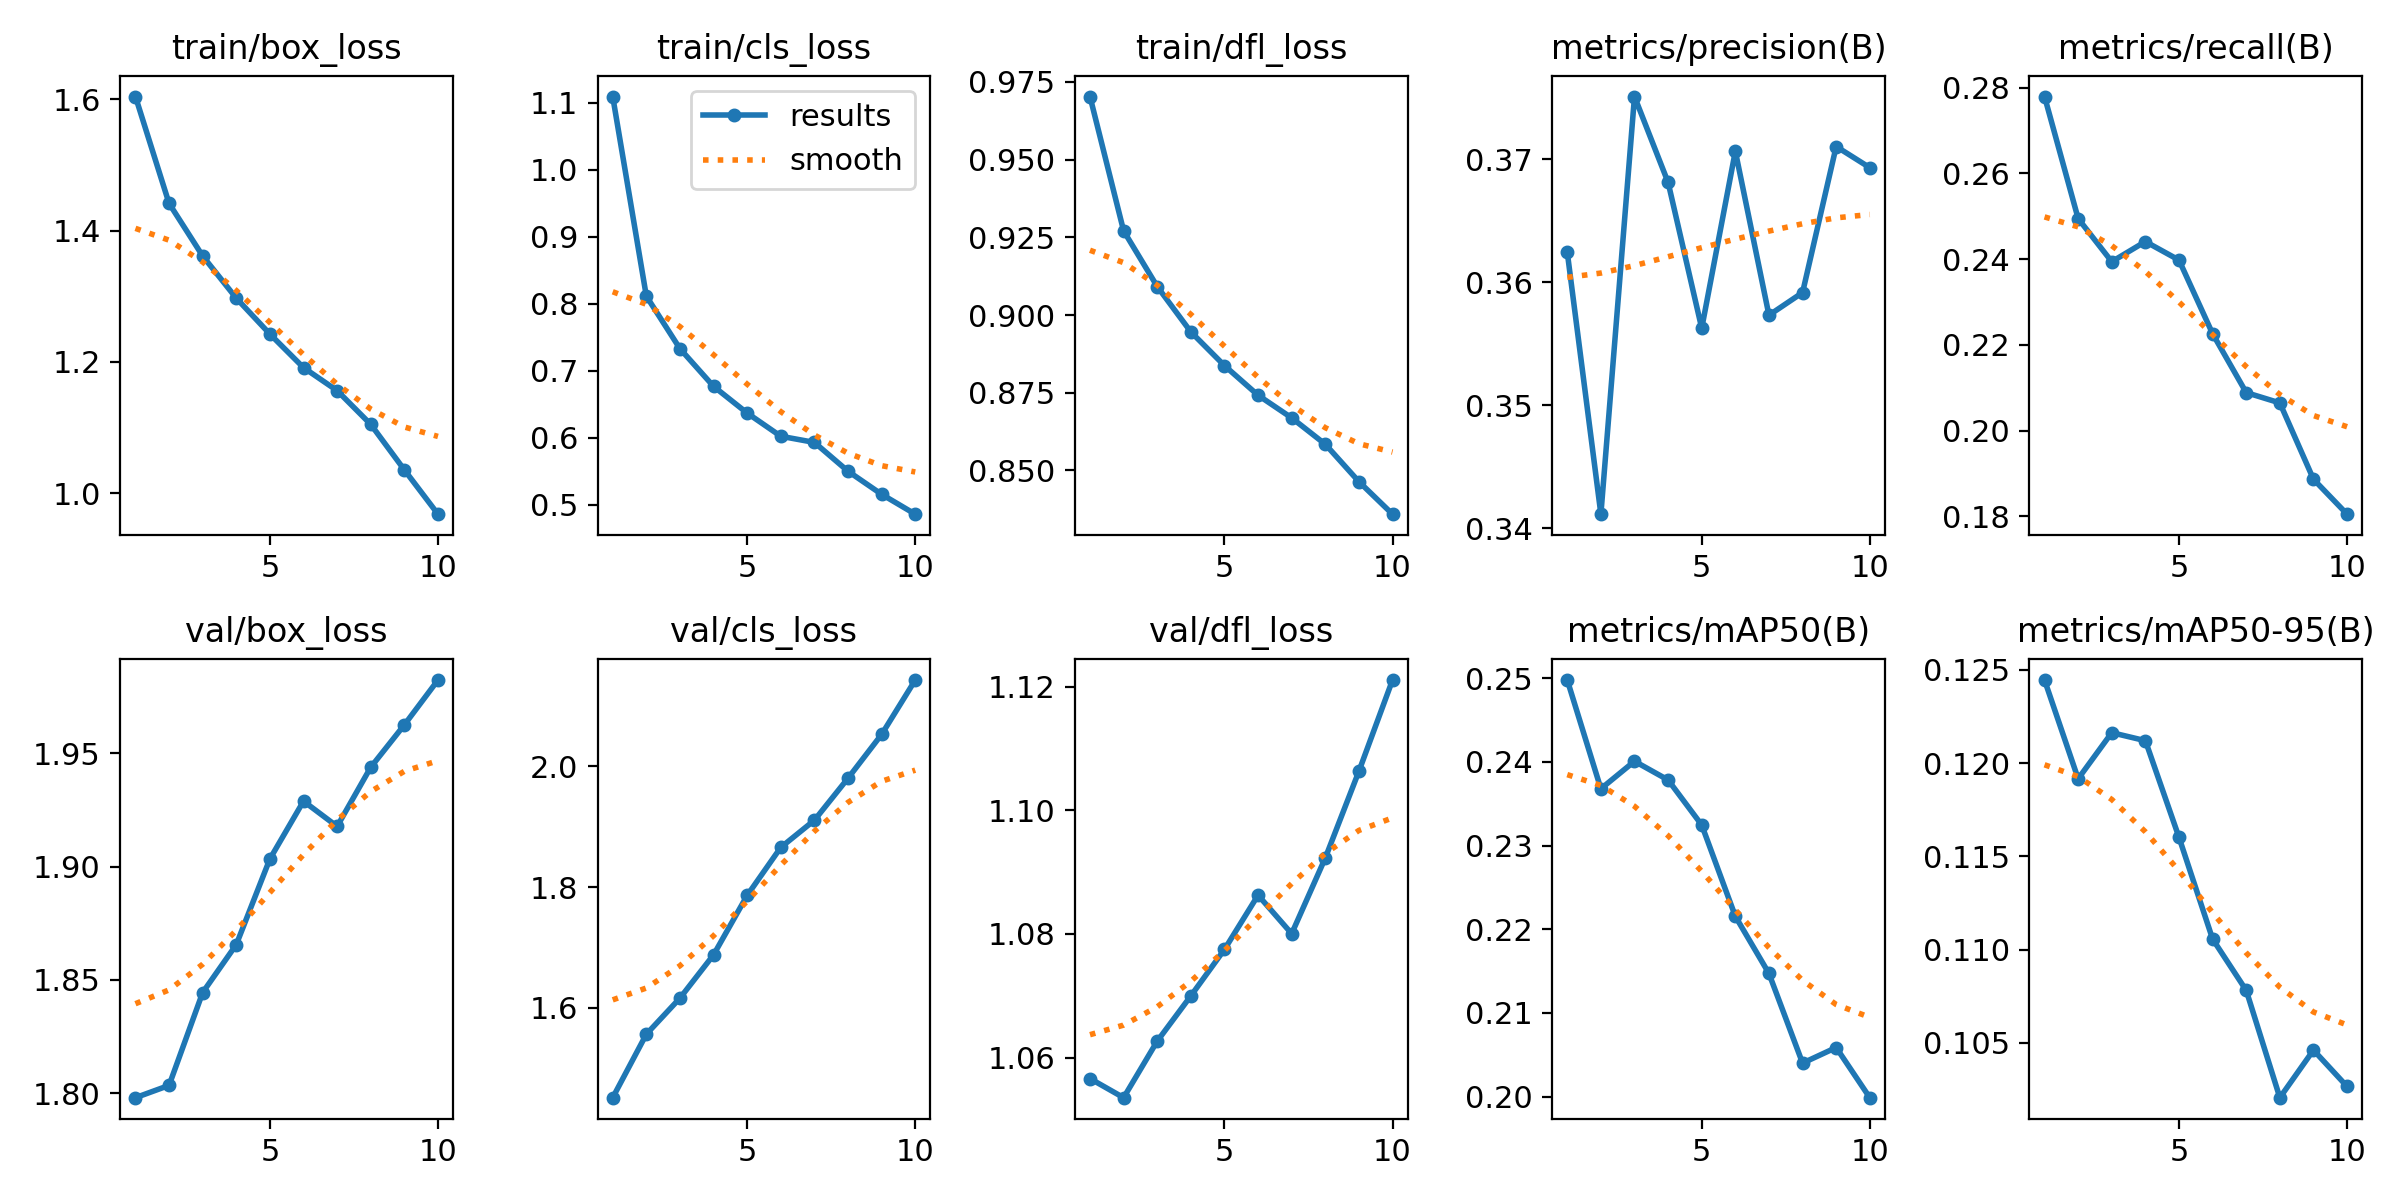

The table this chart was drawn from, first rows:
epoch, time, train/box_loss, train/cls_loss, train/dfl_loss, metrics/precision(B), metrics/recall(B), metrics/mAP50(B), metrics/mAP50-95(B), val/box_loss, val/cls_loss, val/dfl_loss, lr/pg0, lr/pg1, lr/pg2
1, 2653, 1.604, 1.109, 0.9703, 0.3624, 0.2779, 0.2498, 0.1245, 1.798, 1.451, 1.057, 0.000238, 0.000238, 0.000238
2, 5096, 1.442, 0.8114, 0.9271, 0.3412, 0.2495, 0.2368, 0.1192, 1.804, 1.556, 1.054, 0.0004289, 0.0004289, 0.0004289
3, 7392, 1.361, 0.7331, 0.9092, 0.3751, 0.2394, 0.2401, 0.1216, 1.844, 1.616, 1.063, 0.0005726, 0.0005726, 0.0005726
4, 9688, 1.297, 0.6768, 0.8946, 0.3681, 0.2441, 0.2378, 0.1212, 1.866, 1.687, 1.07, 0.0005019, 0.0005019, 0.0005019
5, 11917, 1.242, 0.637, 0.8837, 0.3563, 0.2398, 0.2324, 0.116, 1.903, 1.786, 1.077, 0.0004313, 0.0004313, 0.0004313
6, 14180, 1.191, 0.6024, 0.8742, 0.3707, 0.2226, 0.2215, 0.1106, 1.929, 1.866, 1.086, 0.0003606, 0.0003606, 0.0003606
7, 2765, 1.156, 0.5932, 0.8669, 0.3573, 0.2089, 0.2147, 0.1078, 1.918, 1.911, 1.08, 0.0002899, 0.0002899, 0.0002899
8, 5461, 1.105, 0.5503, 0.8584, 0.3592, 0.2065, 0.204, 0.1021, 1.944, 1.981, 1.092, 0.0002192, 0.0002192, 0.0002192
9, 2365, 1.035, 0.5159, 0.8464, 0.371, 0.1887, 0.2059, 0.1046, 1.962, 2.053, 1.106, 0.0001485, 0.0001485, 0.0001485
10, 2556, 0.968, 0.4862, 0.8359, 0.3693, 0.1805, 0.1999, 0.1027, 1.982, 2.143, 1.121, 7.7826e-05, 7.7826e-05, 7.7826e-05
